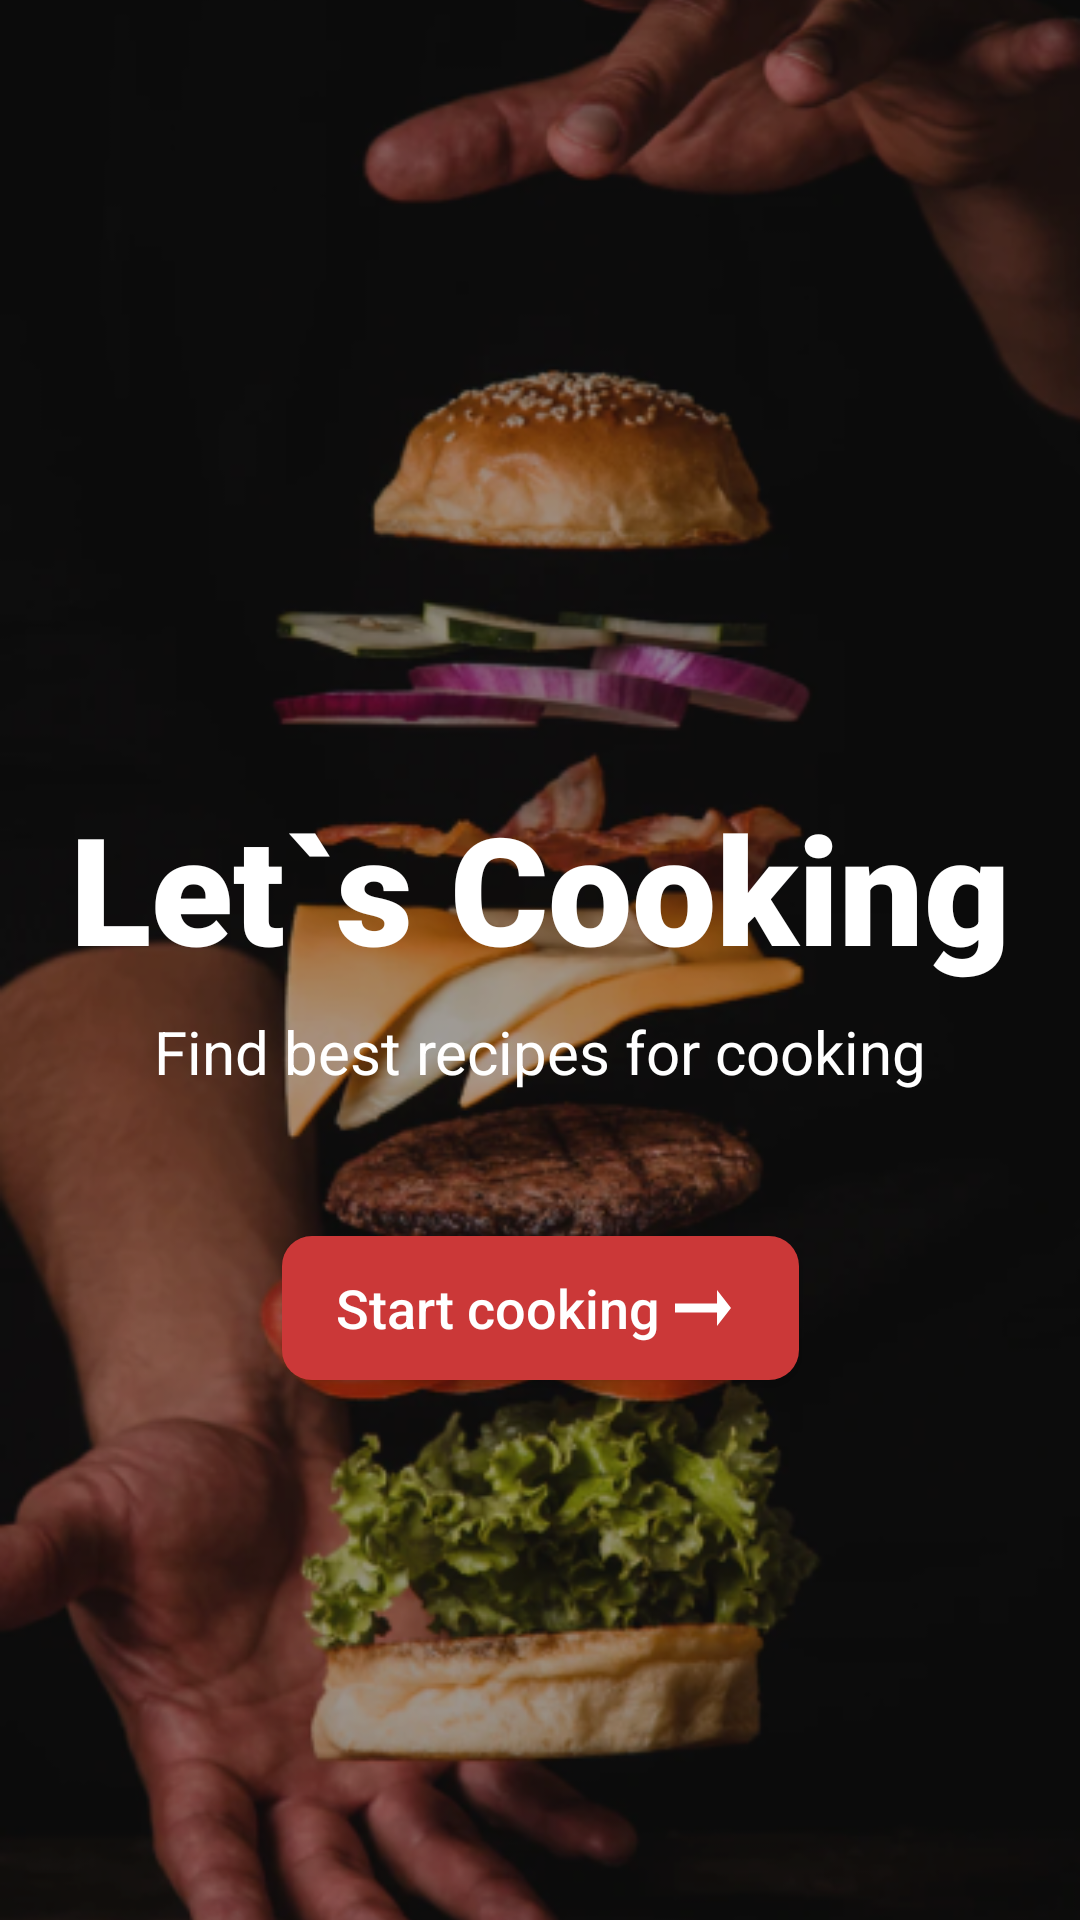

Produce the Android XML layout that renders to this screen, including the resource entries it uses.
<!-- AndroidManifest.xml: activity theme WelcomeActivityTheme -->
<!-- res/layout/activity_welcome.xml -->
<?xml version="1.0" encoding="utf-8"?>
<androidx.constraintlayout.widget.ConstraintLayout xmlns:android="http://schemas.android.com/apk/res/android"
    xmlns:app="http://schemas.android.com/apk/res-auto"
    xmlns:tools="http://schemas.android.com/tools"
    android:layout_width="match_parent"
    android:layout_height="match_parent"
    tools:context=".WelcomeActivity">

    <FrameLayout
        android:layout_width="match_parent"
        android:layout_height="match_parent"
        android:foreground="#58000000">

        <ImageView
            android:layout_width="match_parent"
            android:layout_height="match_parent"
            android:contentDescription="@string/welcome_activity_background_description"
            android:scaleType="centerCrop"
            android:src="@drawable/welcome_activity_background" />
    </FrameLayout>


    <TextView
        android:id="@+id/title_text_view"
        android:layout_width="match_parent"
        android:layout_marginHorizontal="8dp"
        android:layout_height="wrap_content"
        android:fontFamily="sans-serif-black"
        android:gravity="center"
        android:text="@string/welcome_activity_title_text"
        android:textAllCaps="false"
        android:textColor="@color/white"
        android:textSize="50sp"
        android:textStyle="bold"
        android:layout_marginBottom="8dp"
        app:layout_constraintBottom_toTopOf="@+id/main_text_view"
        app:layout_constraintEnd_toEndOf="@+id/main_text_view"
        app:layout_constraintStart_toStartOf="@+id/main_text_view" />

    <TextView
        android:id="@+id/main_text_view"
        android:layout_width="wrap_content"
        android:layout_height="wrap_content"
        android:text="@string/welcome_activity_main_text"
        android:textColor="@color/white"
        android:textSize="20sp"
        android:gravity="center"
        android:layout_marginBottom="48dp"
        app:layout_constraintBottom_toTopOf="@+id/button_start_cooking"
        app:layout_constraintEnd_toEndOf="@+id/button_start_cooking"
        app:layout_constraintStart_toStartOf="@+id/button_start_cooking" />

    <androidx.appcompat.widget.AppCompatButton
        android:id="@+id/button_start_cooking"
        style="@style/ButtonStyle"
        android:layout_width="wrap_content"
        android:layout_height="wrap_content"
        android:background="@drawable/button_welcome_activity"
        android:drawableEnd="@drawable/arrow_right"
        android:text="@string/start_cooking"
        android:layout_marginBottom="180dp"
        app:layout_constraintEnd_toEndOf="parent"
        app:layout_constraintStart_toStartOf="parent"
        app:layout_constraintBottom_toBottomOf="parent" />

</androidx.constraintlayout.widget.ConstraintLayout>
<!-- resources referenced by this layout -->
<resources>
  <color name="white">#FFFFFFFF</color>
  <!-- drawable arrow_right (drawable) -->
  <vector xmlns:android="http://schemas.android.com/apk/res/android"
      android:width="28dp"
      android:height="36dp"
      android:autoMirrored="true"
      android:tint="#FFFFFFFF"
      android:viewportWidth="24"
      android:viewportHeight="24">
      <path
          android:fillColor="@android:color/white"
          android:pathData="M16.01,11H4v2h12.01v3L20,12l-3.99,-4z" />
  </vector>
  <!-- drawable button_welcome_activity (drawable) -->
  <?xml version="1.0" encoding="utf-8"?>
  <selector xmlns:android="http://schemas.android.com/apk/res/android">
  
      <item android:state_pressed="false">
          <shape>
              <solid android:color="@color/primary_60" />
              <corners android:radius="10dp" />
          </shape>
      </item>
  
      <item android:state_pressed="true">
          <shape>
              <solid android:color="@color/primary_100" />
              <corners android:radius="10dp" />
          </shape>
      </item>
  
  </selector>
  <!-- drawable welcome_activity_background: webp bitmap (drawable, 188608 bytes) -->
  <string name="start_cooking">Start cooking</string>
  <string name="welcome_activity_background_description" translatable="false">Welcome Activity background image.</string>
  <string name="welcome_activity_main_text">Find best recipes for cooking</string>
  <string name="welcome_activity_title_text" translatable="false">Let`s Cooking</string>
  <style name="ButtonStyle">
          <item name="android:textAllCaps">false</item>
          <item name="android:textSize">18sp</item>
          <item name="android:paddingStart">18dp</item>
          <item name="android:paddingEnd">18dp</item>
          <item name="android:paddingTop">4dp</item>
          <item name="android:paddingBottom">4dp</item>
          <item name="android:textColor">@color/white</item>
      </style>
  <style name="WelcomeActivityTheme" parent="Theme.Material3.DayNight.NoActionBar">
          
          <item name="colorPrimaryDark">@color/black</item>
      </style>
  <color name="primary_60">#CB3838</color>
  <color name="primary_100">#711F1F</color>
  <color name="black">#FF000000</color>
</resources>
